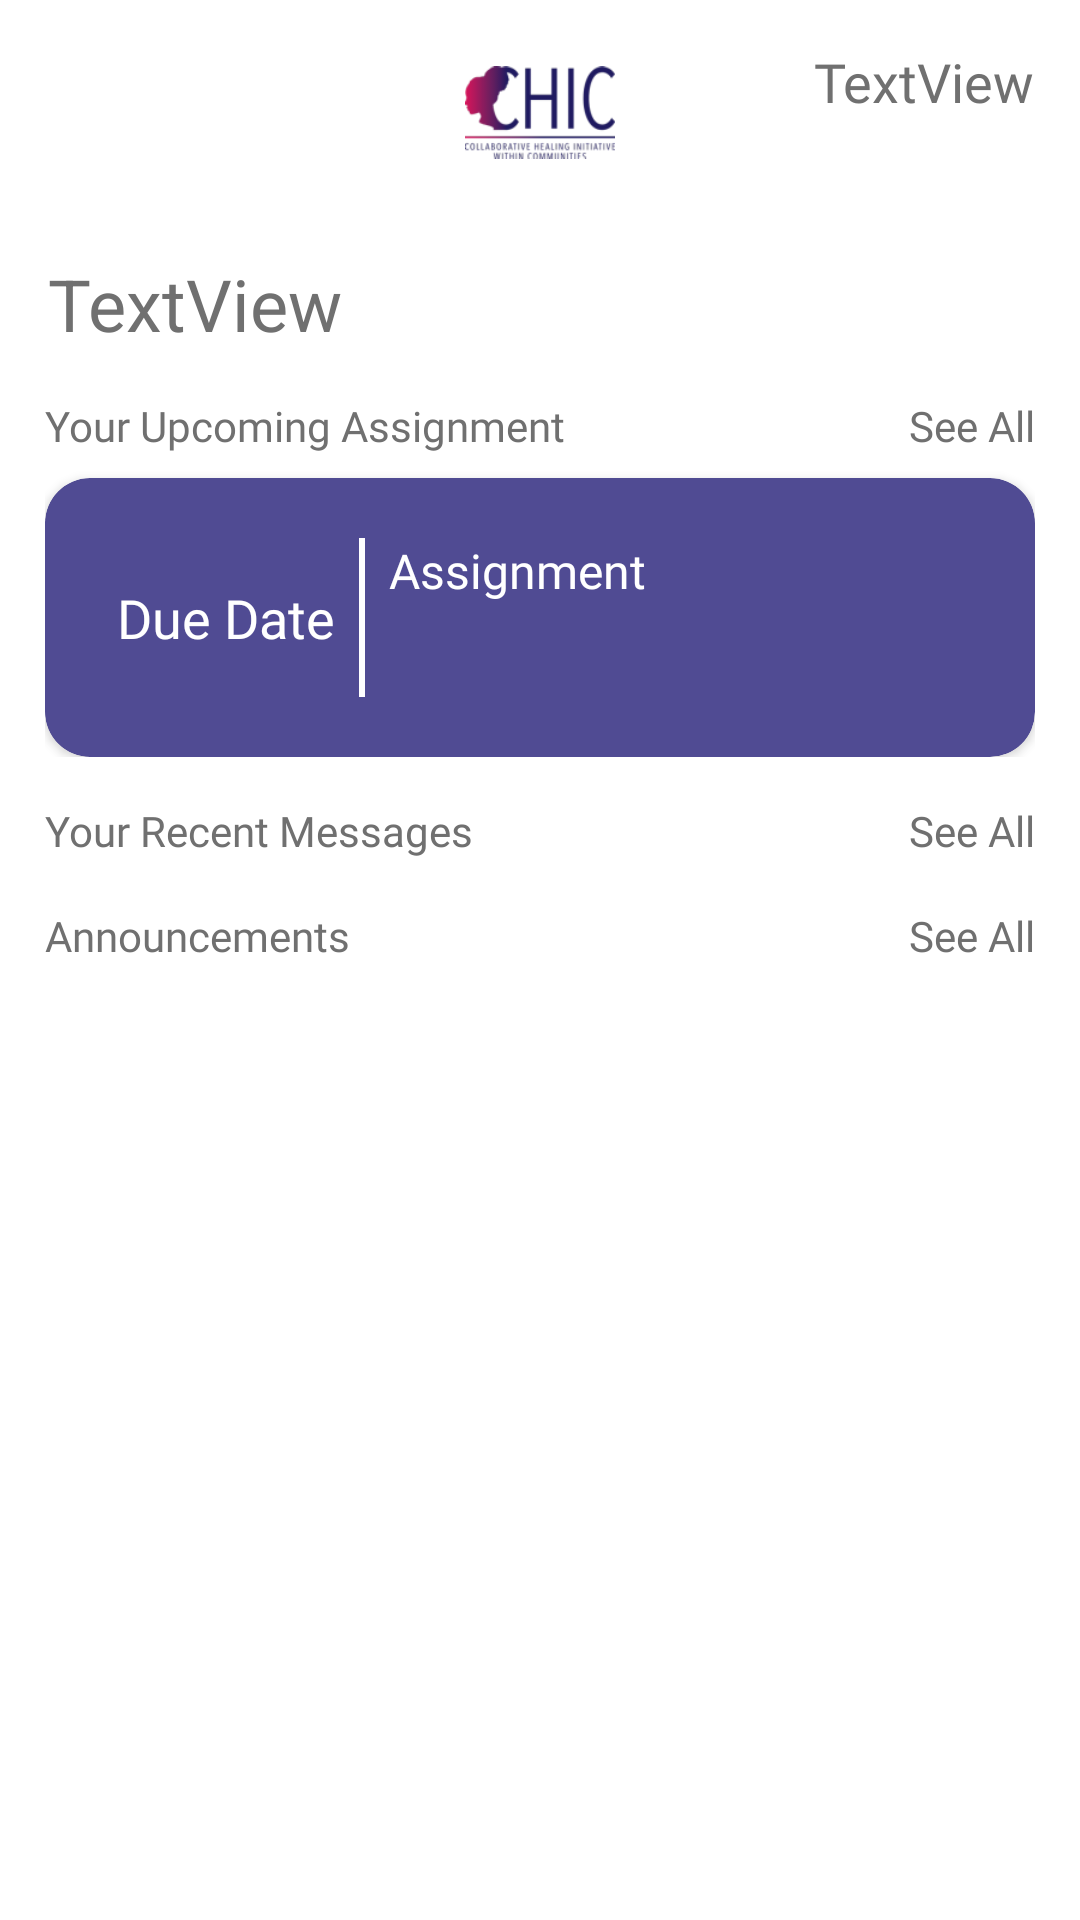

Layout XML and referenced resources for this Android screen:
<!-- AndroidManifest.xml: activity theme AppTheme.NoActionBar -->
<!-- res/layout/activity_home.xml -->
<?xml version="1.0" encoding="utf-8"?>
<androidx.drawerlayout.widget.DrawerLayout xmlns:android="http://schemas.android.com/apk/res/android"
    xmlns:app="http://schemas.android.com/apk/res-auto"
    xmlns:tools="http://schemas.android.com/tools"
    android:id="@+id/root"
    android:layout_width="match_parent"
    android:layout_height="match_parent"
    android:background="@color/colorPrimaryDark"
    android:fitsSystemWindows="true">

    <androidx.constraintlayout.widget.ConstraintLayout
        android:layout_width="match_parent"
        android:layout_height="match_parent">

        <androidx.appcompat.widget.Toolbar
            android:id="@+id/toolbar"
            android:layout_width="wrap_content"
            android:layout_height="45dp"
            android:layout_gravity="start"
            android:layout_marginTop="15dp"
            android:background="@color/colorPrimaryDark"
            android:elevation="0sp"
            android:theme="@style/ThemeOverlay.AppCompat.ActionBar"
            app:layout_constraintStart_toStartOf="parent"
            app:layout_constraintTop_toTopOf="parent"
            app:popupTheme="@style/ThemeOverlay.AppCompat.Light"/>


        <ImageView
            android:id="@+id/chicLogo2Image"
            android:layout_width="50dp"
            android:layout_height="45dp"
            android:layout_marginTop="15dp"
            app:layout_constraintEnd_toEndOf="parent"
            app:layout_constraintStart_toStartOf="parent"
            app:layout_constraintTop_toTopOf="parent"
            app:srcCompat="@drawable/chic_logo2" />

        <TextView
            android:id="@+id/homeClassificationHeaderText"
            android:layout_width="wrap_content"
            android:layout_height="wrap_content"
            android:layout_marginTop="15dp"
            android:layout_marginEnd="15dp"
            android:fontFamily="@font/hel_neu_medium"
            android:text="TextView"
            android:textColor="#707070"
            android:textSize="18sp"
            app:layout_constraintEnd_toEndOf="parent"
            app:layout_constraintTop_toTopOf="parent" />

        <TextView
            android:id="@+id/homeWelcomeText"
            android:layout_width="wrap_content"
            android:layout_height="wrap_content"
            android:layout_marginStart="16dp"
            android:layout_marginTop="25dp"
            android:text="TextView"
            android:textColor="#707070"
            android:textSize="24sp"
            app:layout_constraintStart_toStartOf="parent"
            app:layout_constraintTop_toBottomOf="@+id/toolbar" />

        <include
            android:id="@+id/homeUpcomingView"
            layout="@layout/upcoming_assignment"
            android:layout_width="0dp"
            android:layout_height="120dp"
            android:layout_marginStart="15dp"
            android:layout_marginTop="15dp"
            android:layout_marginEnd="15dp"
            app:layout_constraintEnd_toEndOf="parent"
            app:layout_constraintStart_toStartOf="parent"
            app:layout_constraintTop_toBottomOf="@+id/homeWelcomeText" />

        <include
            android:id="@+id/homeRecentMsgsView"
            layout="@layout/list_recent_messages"
            android:layout_width="0dp"
            android:layout_height="wrap_content"
            android:layout_marginStart="15dp"
            android:layout_marginTop="15dp"
            android:layout_marginEnd="15dp"
            android:paddingEnd="10dp"
            app:layout_constraintEnd_toEndOf="parent"
            app:layout_constraintHorizontal_bias="1.0"
            app:layout_constraintStart_toStartOf="parent"
            app:layout_constraintTop_toBottomOf="@+id/homeUpcomingView" />

        <include
            android:id="@+id/homeRecentAncsView"
            layout="@layout/list_recent_announcements"
            android:layout_width="0dp"
            android:layout_height="0dp"
            android:layout_marginStart="15dp"
            android:layout_marginTop="8dp"
            android:layout_marginEnd="15dp"
            android:layout_marginBottom="25dp"
            app:layout_constraintBottom_toBottomOf="parent"
            app:layout_constraintEnd_toEndOf="parent"
            app:layout_constraintStart_toStartOf="parent"
            app:layout_constraintTop_toBottomOf="@+id/homeRecentMsgsView" />

    </androidx.constraintlayout.widget.ConstraintLayout>

</androidx.drawerlayout.widget.DrawerLayout>
<!-- res/layout/upcoming_assignment.xml (included above) -->
<?xml version="1.0" encoding="utf-8"?>
<androidx.constraintlayout.widget.ConstraintLayout xmlns:android="http://schemas.android.com/apk/res/android"
    xmlns:app="http://schemas.android.com/apk/res-auto"
    xmlns:tools="http://schemas.android.com/tools"
    android:id="@+id/upcomingAssignmentConstraint"
    android:layout_width="wrap_content"
    android:layout_height="150dp">

    <TextView
        android:id="@+id/upcomingHeaderText"
        android:layout_width="wrap_content"
        android:layout_height="wrap_content"
        android:fontFamily="@font/hel_neu_medium"
        android:text="Your Upcoming Assignment"
        android:textColor="#707070"
        android:textSize="14sp"
        app:layout_constraintStart_toStartOf="parent"
        app:layout_constraintTop_toTopOf="parent" />

    <TextView
        android:id="@+id/upcomingAllLinkText"
        android:layout_width="wrap_content"
        android:layout_height="wrap_content"
        android:layout_marginStart="15dp"
        android:fontFamily="@font/hel_neu_medium"
        android:onClick="seeAllOnClick"
        android:text="See All"
        android:textColor="#707070"
        android:textSize="14sp"
        app:layout_constraintEnd_toEndOf="parent"
        app:layout_constraintHorizontal_bias="1.0"
        app:layout_constraintStart_toEndOf="@+id/upcomingHeaderText"
        app:layout_constraintTop_toTopOf="parent" />

    <androidx.cardview.widget.CardView
        android:id="@+id/upcomingCardView"
        android:layout_width="0dp"
        android:layout_height="0dp"
        android:layout_marginTop="8dp"
        app:cardBackgroundColor="@color/colorAccent"
        app:cardCornerRadius="15dp"
        app:layout_constraintBottom_toBottomOf="parent"
        app:layout_constraintEnd_toEndOf="parent"
        app:layout_constraintStart_toStartOf="parent"
        app:layout_constraintTop_toBottomOf="@+id/upcomingHeaderText">

        <androidx.constraintlayout.widget.ConstraintLayout
            android:id="@+id/upcomingCardLayout"
            android:layout_width="match_parent"
            android:layout_height="match_parent"
            android:padding="20dp">

            <TextView
                android:id="@+id/upcomingDateText"
                android:layout_width="wrap_content"
                android:layout_height="wrap_content"
                android:layout_marginStart="4dp"
                android:layout_marginTop="15dp"
                android:layout_marginBottom="15dp"
                android:autoSizeMinTextSize="14sp"
                android:autoSizeTextType="uniform"
                android:fontFamily="@font/hel_neu_medium"
                android:gravity="center"
                android:text="Due Date"
                android:textColor="@color/colorPrimaryDark"
                android:textSize="18sp"
                app:layout_constraintBottom_toBottomOf="parent"
                app:layout_constraintEnd_toStartOf="@+id/imageView"
                app:layout_constraintHorizontal_bias="0.0"
                app:layout_constraintStart_toStartOf="parent"
                app:layout_constraintTop_toTopOf="parent" />

            <TextView
                android:id="@+id/upcomingTitleText"
                android:layout_width="0dp"
                android:layout_height="wrap_content"
                android:fontFamily="@font/hel_neu_bold"
                android:text="Assignment"
                android:textColor="@color/colorPrimaryDark"
                android:textSize="16sp"
                app:layout_constraintBottom_toTopOf="@+id/upcomingDescriptionText"
                app:layout_constraintEnd_toEndOf="parent"
                app:layout_constraintStart_toEndOf="@+id/imageView"
                app:layout_constraintTop_toTopOf="parent" />

            <TextView
                android:id="@+id/upcomingDescriptionText"
                android:layout_width="0dp"
                android:layout_height="0dp"
                android:layout_marginTop="8dp"
                android:autoSizeTextType="uniform"
                android:ellipsize="end"
                android:fontFamily="@font/hel_neu_medium"
                android:maxLines="2"
                android:textColor="@color/colorPrimaryDark"
                android:textSize="14sp"
                app:layout_constraintBottom_toBottomOf="parent"
                app:layout_constraintEnd_toEndOf="@+id/upcomingTitleText"
                app:layout_constraintStart_toStartOf="@+id/upcomingTitleText"
                app:layout_constraintTop_toBottomOf="@+id/upcomingTitleText"
                app:layout_constraintVertical_bias="0.186" />

            <ImageView
                android:id="@+id/imageView"
                android:layout_width="wrap_content"
                android:layout_height="0dp"
                android:layout_marginStart="8dp"
                android:layout_marginEnd="8dp"
                android:background="@color/colorPrimaryDark"
                app:layout_constraintBottom_toBottomOf="parent"
                app:layout_constraintEnd_toStartOf="@+id/upcomingTitleText"
                app:layout_constraintStart_toEndOf="@+id/upcomingDateText"
                app:layout_constraintTop_toTopOf="parent"
                app:layout_constraintVertical_bias="0.853"
                app:srcCompat="@drawable/line_37" />

        </androidx.constraintlayout.widget.ConstraintLayout>
    </androidx.cardview.widget.CardView>

</androidx.constraintlayout.widget.ConstraintLayout>
<!-- res/layout/list_recent_messages.xml (included above) -->
<?xml version="1.0" encoding="utf-8"?>
<androidx.constraintlayout.widget.ConstraintLayout xmlns:android="http://schemas.android.com/apk/res/android"
    xmlns:app="http://schemas.android.com/apk/res-auto"
    xmlns:tools="http://schemas.android.com/tools"
    android:id="@+id/listRecentMsgConstraint"
    android:layout_width="match_parent"
    android:layout_height="wrap_content">

    <TextView
        android:id="@+id/listRecentHeaderText"
        android:layout_width="wrap_content"
        android:layout_height="wrap_content"
        android:fontFamily="@font/hel_neu_medium"
        android:text="Your Recent Messages"
        android:textColor="#707070"
        android:textSize="14sp"
        app:layout_constraintStart_toStartOf="parent"
        app:layout_constraintTop_toTopOf="parent" />

    <TextView
        android:id="@+id/listRecentMsgsLinkText"
        android:layout_width="wrap_content"
        android:layout_height="wrap_content"
        android:fontFamily="@font/hel_neu_medium"
        android:onClick="seeAllOnClick"
        android:text="See All"
        android:textColor="#707070"
        android:textSize="14sp"
        app:layout_constraintEnd_toEndOf="parent"
        app:layout_constraintTop_toTopOf="parent" />

    <androidx.recyclerview.widget.RecyclerView
        android:id="@+id/listRecentMsgsRecycler"
        android:layout_width="0dp"
        android:layout_height="wrap_content"
        android:layout_marginTop="8dp"
        android:maxHeight="75dp"
        app:layoutManager="androidx.recyclerview.widget.LinearLayoutManager"
        app:layout_constraintEnd_toEndOf="parent"
        app:layout_constraintStart_toStartOf="parent"
        app:layout_constraintTop_toBottomOf="@+id/listRecentHeaderText"
        tools:layoutManager="GridLayoutManager"
        tools:listitem="@layout/recycler_view_item_1"
        tools:spanCount="5" />
</androidx.constraintlayout.widget.ConstraintLayout>
<!-- res/layout/list_recent_announcements.xml (included above) -->
<?xml version="1.0" encoding="utf-8"?>
<androidx.constraintlayout.widget.ConstraintLayout xmlns:android="http://schemas.android.com/apk/res/android"
    xmlns:app="http://schemas.android.com/apk/res-auto"
    xmlns:tools="http://schemas.android.com/tools"
    android:layout_width="match_parent"
    android:layout_height="match_parent">

    <TextView
        android:id="@+id/listRecentAncsHeaderText"
        android:layout_width="wrap_content"
        android:layout_height="wrap_content"
        android:fontFamily="@font/hel_neu_medium"
        android:text="Announcements"
        android:textColor="#707070"
        android:textSize="14sp"
        app:layout_constraintStart_toStartOf="parent"
        app:layout_constraintTop_toTopOf="parent" />

    <TextView
        android:id="@+id/listRecentAncsLinkText"
        android:layout_width="wrap_content"
        android:layout_height="wrap_content"
        android:fontFamily="@font/hel_neu_medium"
        android:onClick="seeAllOnClick"
        android:text="See All"
        android:textColor="#707070"
        android:textSize="14sp"
        app:layout_constraintEnd_toEndOf="parent"
        app:layout_constraintTop_toTopOf="parent" />

    <androidx.recyclerview.widget.RecyclerView
        android:id="@+id/listRecentMsgsRecycler"
        android:layout_width="0dp"
        android:layout_height="0dp"
        android:layout_marginTop="8dp"
        app:layoutManager="androidx.recyclerview.widget.LinearLayoutManager"
        app:layout_constraintBottom_toBottomOf="parent"
        app:layout_constraintEnd_toEndOf="parent"
        app:layout_constraintStart_toStartOf="parent"
        app:layout_constraintTop_toBottomOf="@+id/listRecentAncsHeaderText"
        tools:listitem="@layout/announcements_card" />

</androidx.constraintlayout.widget.ConstraintLayout>
<!-- res/layout/announcements_card.xml (included above) -->
<?xml version="1.0" encoding="utf-8"?>
<androidx.constraintlayout.widget.ConstraintLayout xmlns:android="http://schemas.android.com/apk/res/android"
    xmlns:app="http://schemas.android.com/apk/res-auto"
    xmlns:tools="http://schemas.android.com/tools"
    android:id="@+id/ancsCardConstraint"
    android:layout_width="match_parent"
    android:layout_height="wrap_content"
    android:layout_marginBottom="8dp"
    android:elevation="35dp"
    android:outlineAmbientShadowColor="@color/colorAccent"
    android:outlineSpotShadowColor="@color/colorAccent">

    <androidx.cardview.widget.CardView
        android:id="@+id/ancsTitleCard"
        android:layout_width="0dp"
        android:layout_height="wrap_content"
        app:cardBackgroundColor="@color/colorAccent"
        app:cardCornerRadius="10dp"
        app:cardElevation="4dp"
        app:cardUseCompatPadding="true"
        app:layout_constraintEnd_toEndOf="parent"
        app:layout_constraintStart_toStartOf="parent"
        app:layout_constraintTop_toTopOf="parent">

        <androidx.constraintlayout.widget.ConstraintLayout
            android:id="@+id/ancsTitleCardLayout"
            android:layout_width="353dp"
            android:layout_height="wrap_content"
            android:layout_margin="15dp">

            <TextView
                android:id="@+id/postTitleText"
                android:layout_width="wrap_content"
                android:layout_height="wrap_content"
                android:layout_marginEnd="25dp"
                android:layout_marginBottom="19dp"
                android:ellipsize="end"
                android:fontFamily="@font/hel_neu_bold"
                android:maxLines="1"
                android:text="TextView"
                android:textColor="#FFFFFF"
                android:textSize="18sp"
                app:layout_constraintBottom_toTopOf="@+id/postDateText"
                app:layout_constraintEnd_toEndOf="parent"
                app:layout_constraintHorizontal_bias="0.0"
                app:layout_constraintStart_toStartOf="parent"
                app:layout_constraintTop_toTopOf="parent" />

            <TextView
                android:id="@+id/postDateText"
                android:layout_width="wrap_content"
                android:layout_height="wrap_content"
                android:ellipsize="end"
                android:fontFamily="@font/hel_neu_medium"
                android:maxLines="1"
                android:text="TextView"
                android:textColor="#000000"
                android:textSize="14sp"
                app:layout_constraintBottom_toBottomOf="parent"
                app:layout_constraintEnd_toEndOf="parent"
                app:layout_constraintHorizontal_bias="0.0"
                app:layout_constraintStart_toStartOf="parent"
                app:layout_constraintTop_toBottomOf="@+id/postTitleText" />
        </androidx.constraintlayout.widget.ConstraintLayout>
    </androidx.cardview.widget.CardView>

    <androidx.cardview.widget.CardView
        android:id="@+id/ancsDescCard"
        android:layout_width="0dp"
        android:layout_height="wrap_content"
        android:visibility="gone"
        app:cardBackgroundColor="@color/primary_light"
        app:cardCornerRadius="10dp"
        app:cardUseCompatPadding="true"
        app:layout_constraintBottom_toBottomOf="parent"
        app:layout_constraintEnd_toEndOf="@+id/ancsTitleCard"
        app:layout_constraintStart_toStartOf="@+id/ancsTitleCard"
        app:layout_constraintTop_toBottomOf="@+id/ancsTitleCard"
        tools:visibility="visible">

        <TextView
            android:id="@+id/ancsDescriptionText"
            android:layout_width="wrap_content"
            android:layout_height="wrap_content"
            android:layout_margin="20dp"
            android:fontFamily="@font/hel_neu_bold"
            android:text="TextView" />
    </androidx.cardview.widget.CardView>

</androidx.constraintlayout.widget.ConstraintLayout>
<!-- resources referenced by this layout -->
<resources>
  <color name="colorAccent">#504B93</color>
  <color name="colorPrimaryDark">#FFFFFF</color>
  <!-- drawable chic_logo2: png bitmap (drawable, 7592 bytes) -->
  <!-- drawable line_37: png bitmap (drawable-xhdpi, 554 bytes) -->
  <style name="AppTheme.NoActionBar">
  
          <item name="windowActionBar">false</item>
          <item name="windowNoTitle">true</item>
      </style>
</resources>
